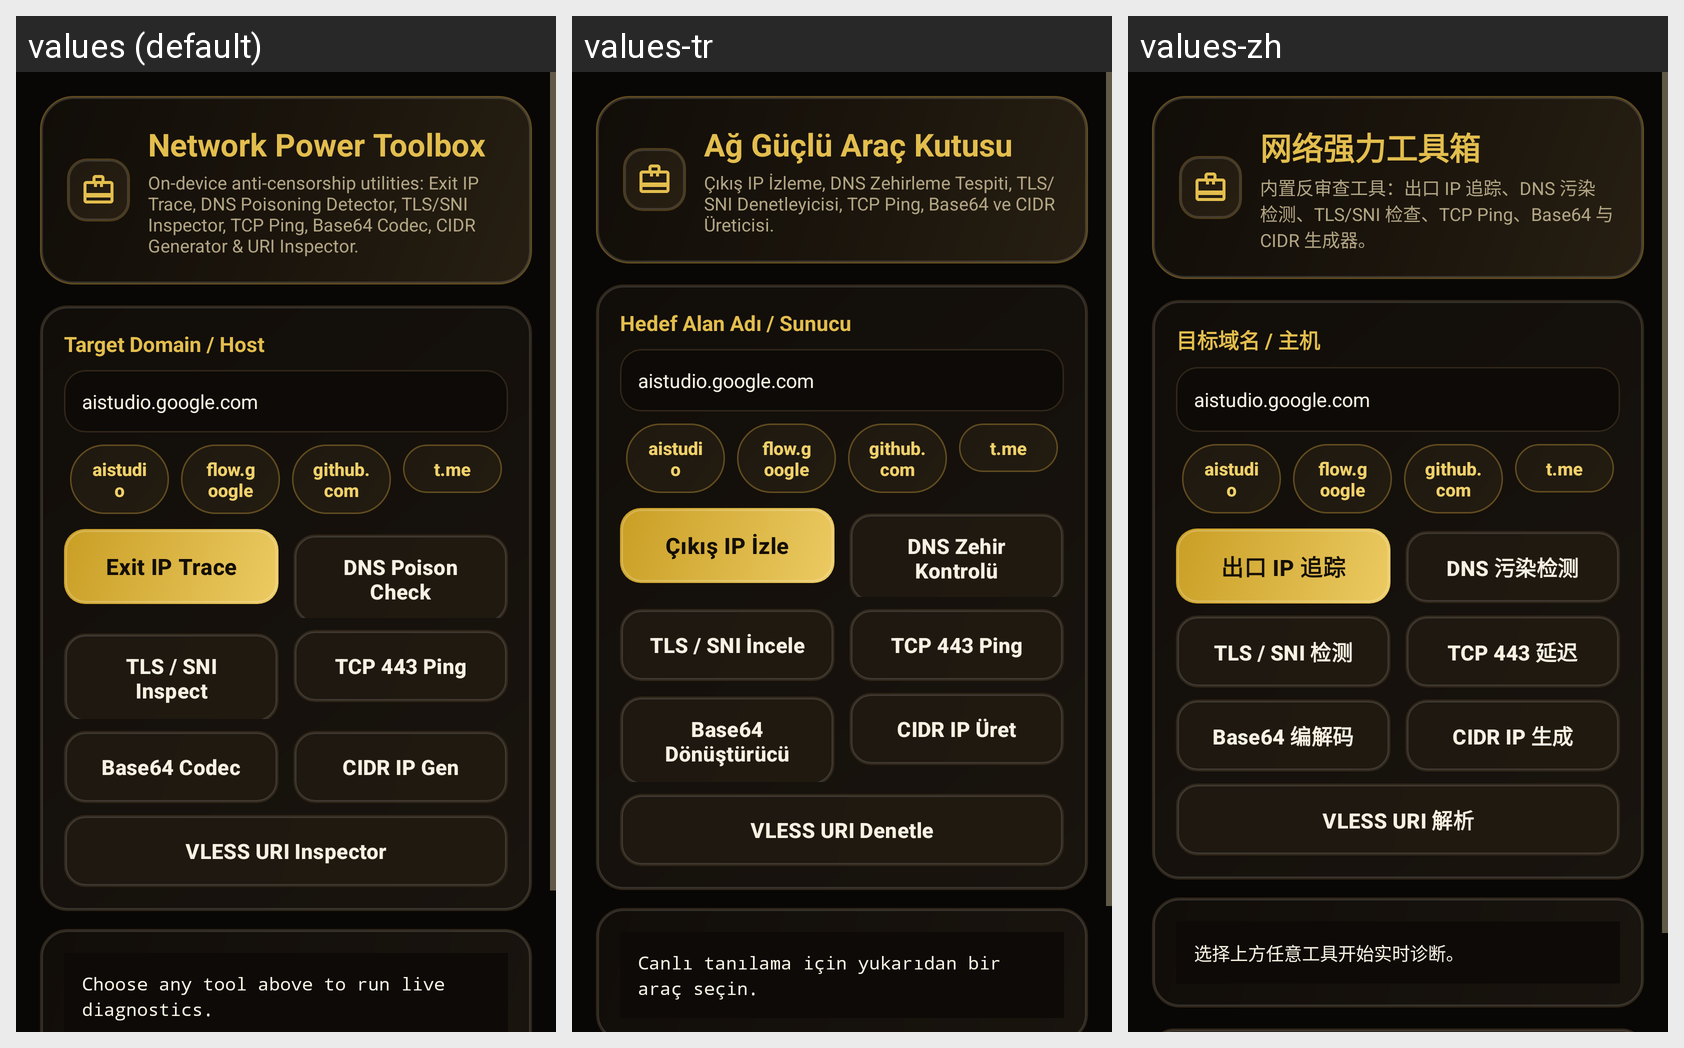

Locale-by-locale string values for the Android screen shown in this grid:
Android screen res/layout/activity_network_toolbox.xml rendered under 3 locales, left to right: values (default), values-tr, values-zh. Device: Nexus 5 (rendered at 1080×1920; each locale shown at half size, 540×960, under a caption strip naming it); theme DastyabTheme.
Other locales in the repository, not shown: values-ar, values-fa, values-ru.
Strings drawn on this screen, with the default value and each locale's value (text and hints the layout hard-codes, and strings that could not be matched under every locale, appear in the picture but are not listed):

toolbox_title
  values: Network Power Toolbox
  values-tr: Ağ Güçlü Araç Kutusu
  values-zh: 网络强力工具箱

toolbox_subtitle
  values: On-device anti-censorship utilities: Exit IP Trace, DNS Poisoning Detector, TLS/SNI Inspector, TCP Ping, Base64 Codec, CIDR Generator & URI Inspector.
  values-tr: Çıkış IP İzleme, DNS Zehirleme Tespiti, TLS/SNI Denetleyicisi, TCP Ping, Base64 ve CIDR Üreticisi.
  values-zh: 内置反审查工具：出口 IP 追踪、DNS 污染检测、TLS/SNI 检查、TCP Ping、Base64 与 CIDR 生成器。

toolbox_target_label
  values: Target Domain / Host
  values-tr: Hedef Alan Adı / Sunucu
  values-zh: 目标域名 / 主机

toolbox_preset_aistudio
  values: aistudio
  values-tr: aistudio
  values-zh: aistudio

toolbox_preset_flow
  values: flow.google
  values-tr: flow.google
  values-zh: flow.google

toolbox_preset_github
  values: github.com
  values-tr: github.com
  values-zh: github.com

toolbox_preset_telegram
  values: t.me
  values-tr: t.me
  values-zh: t.me

toolbox_btn_exit_ip
  values: Exit IP Trace
  values-tr: Çıkış IP İzle
  values-zh: 出口 IP 追踪

toolbox_btn_dns_poison
  values: DNS Poison Check
  values-tr: DNS Zehir Kontrolü
  values-zh: DNS 污染检测

toolbox_btn_tls_inspect
  values: TLS / SNI Inspect
  values-tr: TLS / SNI İncele
  values-zh: TLS / SNI 检测

toolbox_btn_tcp_ping
  values: TCP 443 Ping
  values-tr: TCP 443 Ping
  values-zh: TCP 443 延迟

toolbox_btn_base64
  values: Base64 Codec
  values-tr: Base64 Dönüştürücü
  values-zh: Base64 编解码

toolbox_btn_cidr_gen
  values: CIDR IP Gen
  values-tr: CIDR IP Üret
  values-zh: CIDR IP 生成

toolbox_btn_uri_inspect
  values: VLESS URI Inspector
  values-tr: VLESS URI Denetle
  values-zh: VLESS URI 解析

toolbox_output_empty
  values: Choose any tool above to run live diagnostics.
  values-tr: Canlı tanılama için yukarıdan bir araç seçin.
  values-zh: 选择上方任意工具开始实时诊断。
